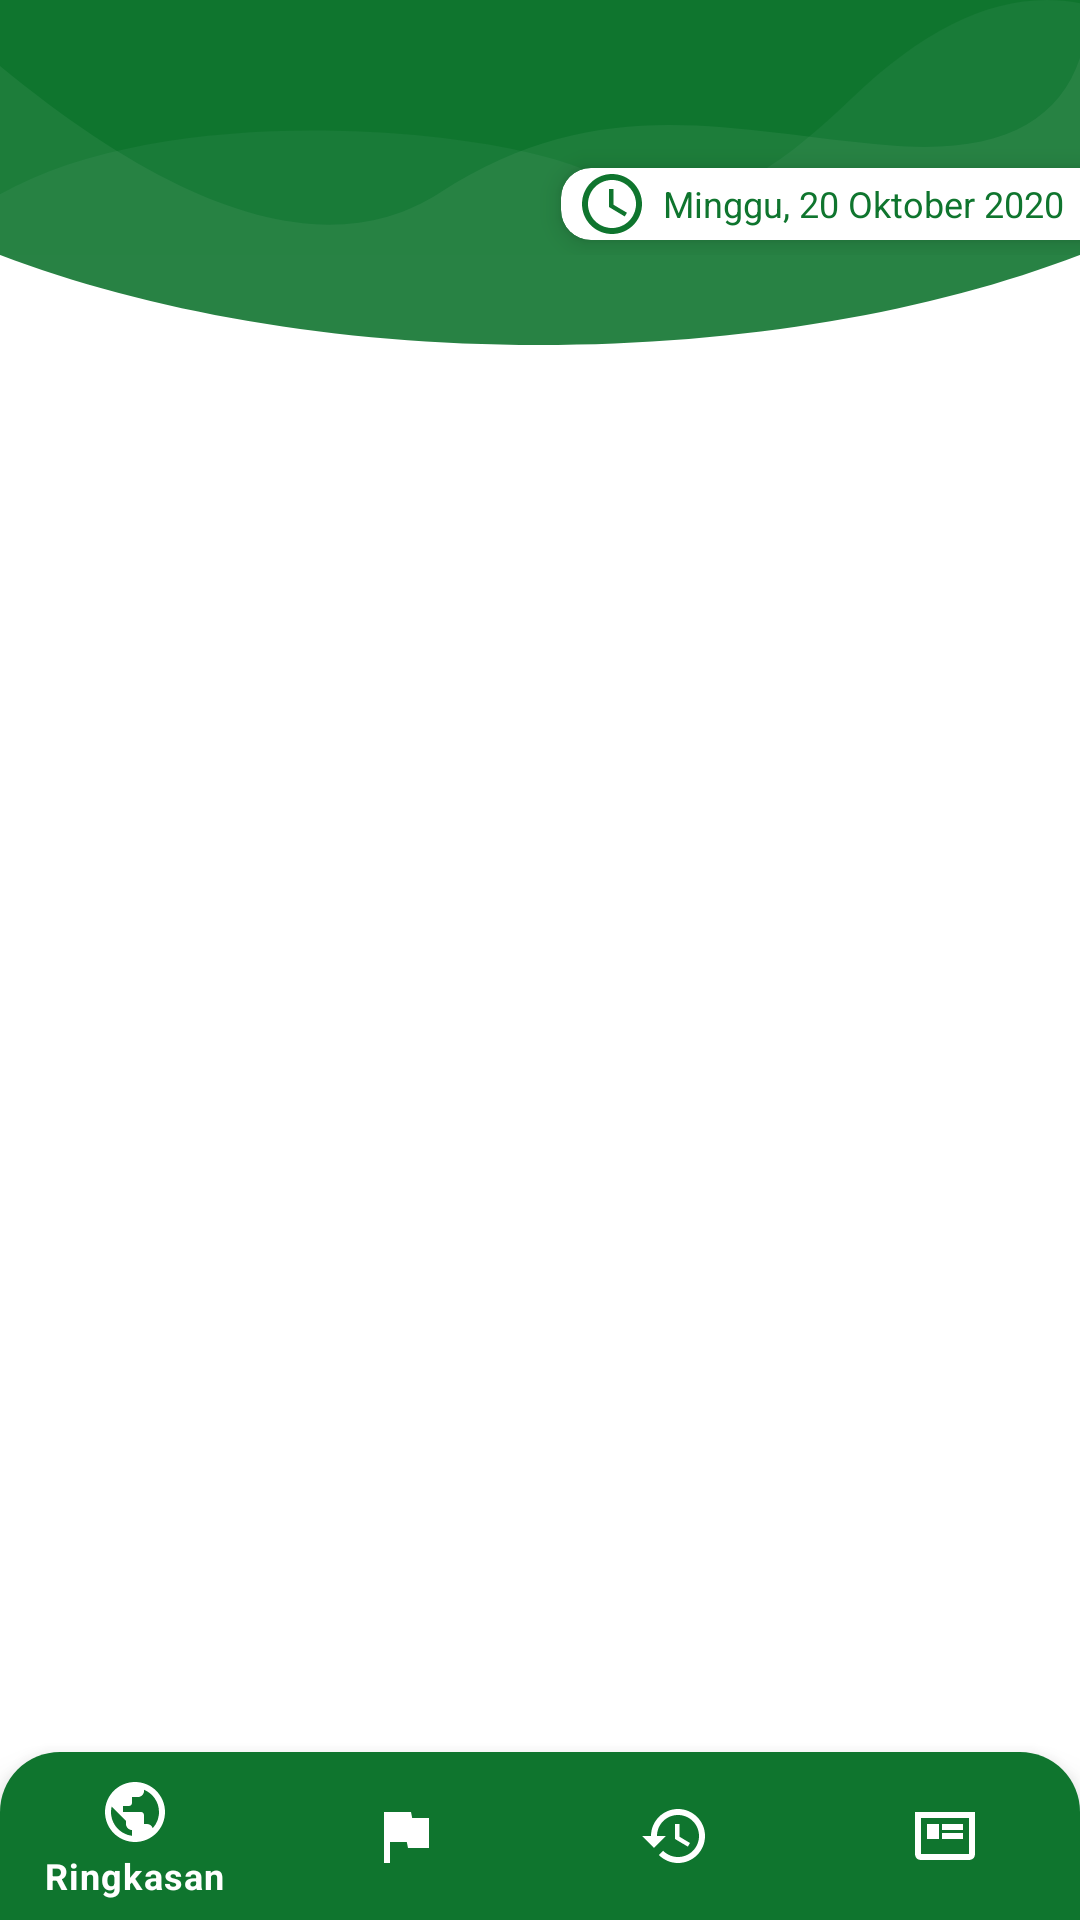

Layout XML and referenced resources for this Android screen:
<!-- AndroidManifest.xml: application theme AppTheme -->
<!-- res/layout/activity_main.xml -->
<?xml version="1.0" encoding="utf-8"?>
<androidx.coordinatorlayout.widget.CoordinatorLayout xmlns:android="http://schemas.android.com/apk/res/android"
    xmlns:app="http://schemas.android.com/apk/res-auto"
    android:id="@+id/container"
    android:layout_width="match_parent"
    android:layout_height="match_parent"
    android:background="@android:color/white">

    <com.google.android.material.appbar.AppBarLayout
        android:id="@+id/mainHeader"
        android:layout_width="match_parent"
        android:layout_height="wrap_content"
        android:background="@drawable/bg_home_wave"
        android:fitsSystemWindows="true"
        app:elevation="0dp">

        <androidx.appcompat.widget.Toolbar
            android:id="@+id/toolbar_main"
            android:layout_width="match_parent"
            android:layout_height="wrap_content"
            android:theme="@style/ThemeOverlay.AppCompat.Dark.ActionBar"
            app:popupTheme="@style/ThemeOverlay.AppCompat.Light">

            <LinearLayout
                android:layout_width="wrap_content"
                android:layout_height="wrap_content">

            </LinearLayout>

        </androidx.appcompat.widget.Toolbar>

        <androidx.cardview.widget.CardView
            android:id="@+id/cvDate"
            android:layout_width="wrap_content"
            android:layout_height="wrap_content"
            android:layout_gravity="end|bottom"
            android:layout_marginEnd="-20dp"
            android:layout_marginBottom="5dp"
            app:cardCornerRadius="10dp"
            app:cardElevation="5dp">

            <RelativeLayout
                android:layout_width="wrap_content"
                android:layout_height="wrap_content">

                <ImageView
                    android:id="@+id/imgDate"
                    android:layout_width="wrap_content"
                    android:layout_height="wrap_content"
                    android:layout_marginStart="5dp"
                    android:src="@drawable/ic_date"
                    android:tint="@color/colorPrimary" />

                <TextView
                    android:id="@+id/tvDate"
                    android:layout_width="wrap_content"
                    android:layout_height="wrap_content"
                    android:layout_centerInParent="true"
                    android:layout_marginStart="5dp"
                    android:layout_marginEnd="25dp"
                    android:layout_toEndOf="@id/imgDate"
                    android:text="Minggu, 20 Oktober 2020"
                    android:textColor="@color/colorPrimary"
                    android:textSize="12sp" />

            </RelativeLayout>

        </androidx.cardview.widget.CardView>

    </com.google.android.material.appbar.AppBarLayout>

    <LinearLayout
        android:id="@+id/llCurved"
        android:layout_width="match_parent"
        android:layout_height="30dp"
        android:background="@drawable/bg_home_curve"
        android:orientation="horizontal"
        app:layout_behavior="@string/appbar_scrolling_view_behavior" />

    <FrameLayout
        android:id="@+id/flMain"
        android:layout_width="match_parent"
        android:layout_height="match_parent"
        android:layout_marginTop="20dp"
        app:layout_behavior="@string/appbar_scrolling_view_behavior" />

    <com.google.android.material.bottomnavigation.BottomNavigationView
        android:id="@+id/bottomNav"
        android:layout_width="match_parent"
        android:layout_height="wrap_content"
        android:layout_gravity="bottom"
        android:background="@drawable/background_navigation"
        app:itemIconTint="@android:color/white"
        app:itemRippleColor="@android:color/white"
        app:itemTextColor="@android:color/white"
        app:layout_behavior="com.google.android.material.behavior.HideBottomViewOnScrollBehavior"
        app:layout_insetEdge="bottom"
        app:menu="@menu/bottom_menu" />

</androidx.coordinatorlayout.widget.CoordinatorLayout>
<!-- resources referenced by this layout -->
<resources>
  <color name="colorPrimary">#0f752e</color>
  <!-- drawable background_navigation (drawable) -->
  <?xml version="1.0" encoding="utf-8"?>
  <shape xmlns:android="http://schemas.android.com/apk/res/android"
      android:shape="rectangle">
  
      <corners
          android:bottomLeftRadius="0dp"
          android:bottomRightRadius="0dp"
          android:topLeftRadius="20dp"
          android:topRightRadius="20dp" />
  
      <solid android:color="@color/colorPrimary" />
  
  </shape>
  <!-- drawable bg_home_curve (drawable) -->
  <?xml version="1.0" encoding="utf-8"?>
  <vector xmlns:android="http://schemas.android.com/apk/res/android"
      android:width="360.0dip"
      android:height="34.0dip"
      android:viewportWidth="360.0"
      android:viewportHeight="34.0">
      <path
          android:fillColor="#288244"
          android:fillType="evenOdd"
          android:pathData="M179.517,34c68.326,0 131.1,-12.556 180.478,-34.028C359.998,-11.173 360,-46.498 360,-106L0,-106v105.972C49.23,21.193 111.636,34 179.517,34z" />
  </vector>
  <!-- drawable bg_home_wave (drawable) -->
  <?xml version="1.0" encoding="utf-8"?>
  <vector xmlns:android="http://schemas.android.com/apk/res/android"
      android:width="360.0dip"
      android:height="84.0dip"
      android:viewportWidth="360.0"
      android:viewportHeight="84.0">
      <path
          android:fillColor="#0f752e"
          android:fillType="evenOdd"
          android:pathData="M-120,-20a300,160 0,1 0,600 0a300,160 0,1 0,-600 0z"
          android:strokeWidth="1.0"
          android:strokeColor="#00000000" />
      <path
          android:fillAlpha="0.06"
          android:fillColor="#ffffffff"
          android:fillType="evenOdd"
          android:pathData="M360,19C352.582,41.202 331.338,50.823 296.266,47.862C243.659,43.422 200.15,29.245 146.721,63.404C111.102,86.176 62.195,72.3 -0,21.775L-0,108C54.667,129.333 114.667,140 180,140C245.333,140 305.333,129.333 360,108L360,19Z"
          android:strokeWidth="1.0"
          android:strokeColor="#00000000" />
      <path
          android:fillAlpha="0.05"
          android:fillColor="#ffece1ff"
          android:fillType="evenOdd"
          android:pathData="M360,1.097C336.2,-3.603 310.871,6.803 284.011,32.315C243.722,70.584 228.244,69.217 193.816,55.478C159.389,41.739 55.35,33.012 -0,64C-36.9,84.659 -36.9,99.325 -0,108C53.333,129.333 113.333,140 180,140C246.667,140 306.667,129.333 360,108L360,1.097Z"
          android:strokeWidth="1.0"
          android:strokeColor="#00000000" />
  </vector>
  <!-- drawable ic_date (drawable) -->
  <vector xmlns:android="http://schemas.android.com/apk/res/android"
      android:width="24dp"
      android:height="24dp"
      android:tint="#FFFFFF"
      android:viewportWidth="24.0"
      android:viewportHeight="24.0">
      <path
          android:fillColor="#FF000000"
          android:pathData="M11.99,2C6.47,2 2,6.48 2,12s4.47,10 9.99,10C17.52,22 22,17.52 22,12S17.52,2 11.99,2zM12,20c-4.42,0 -8,-3.58 -8,-8s3.58,-8 8,-8 8,3.58 8,8 -3.58,8 -8,8zM12.5,7H11v6l5.25,3.15 0.75,-1.23 -4.5,-2.67z" />
  </vector>
  <style name="AppTheme" parent="Theme.MaterialComponents.Light.DarkActionBar">
          
          <item name="colorPrimary">@color/colorPrimary</item>
          <item name="colorPrimaryDark">@color/colorPrimaryDark</item>
          <item name="colorAccent">@color/colorAccent</item>
      </style>
  <color name="colorPrimaryDark">#0f752e</color>
  <color name="colorAccent">#51C273</color>
</resources>
